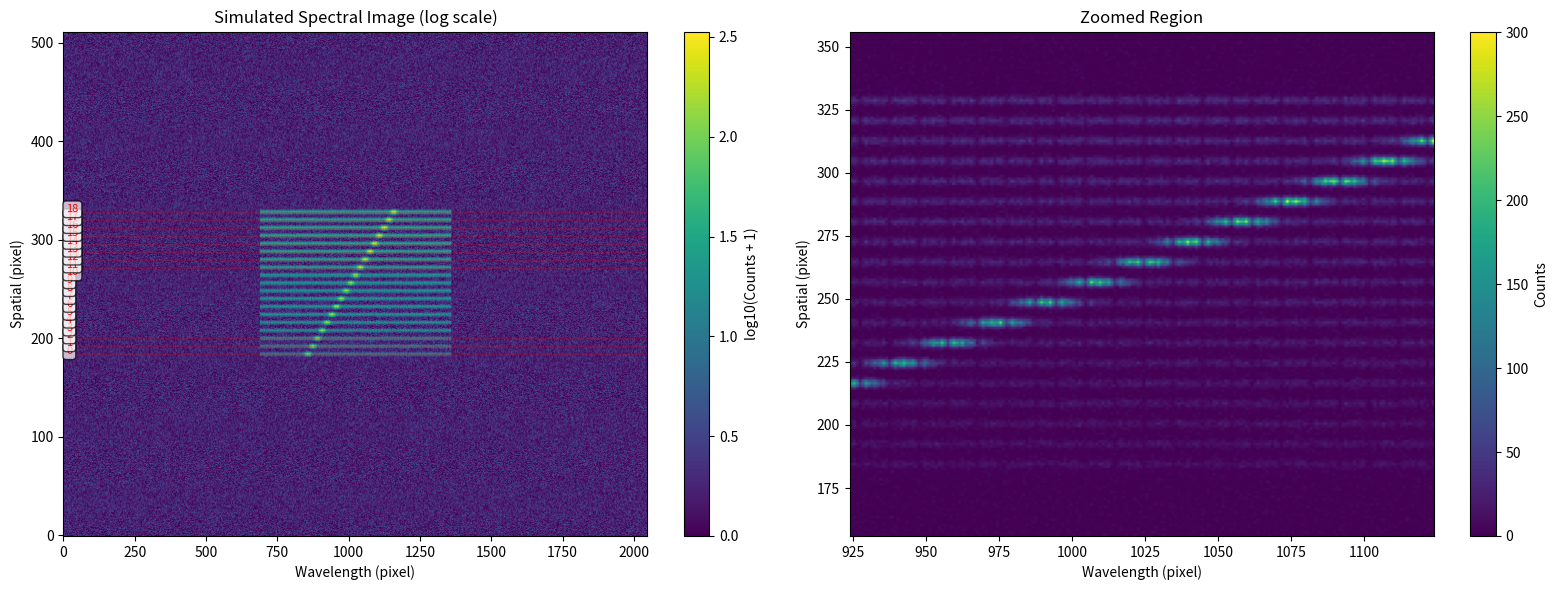
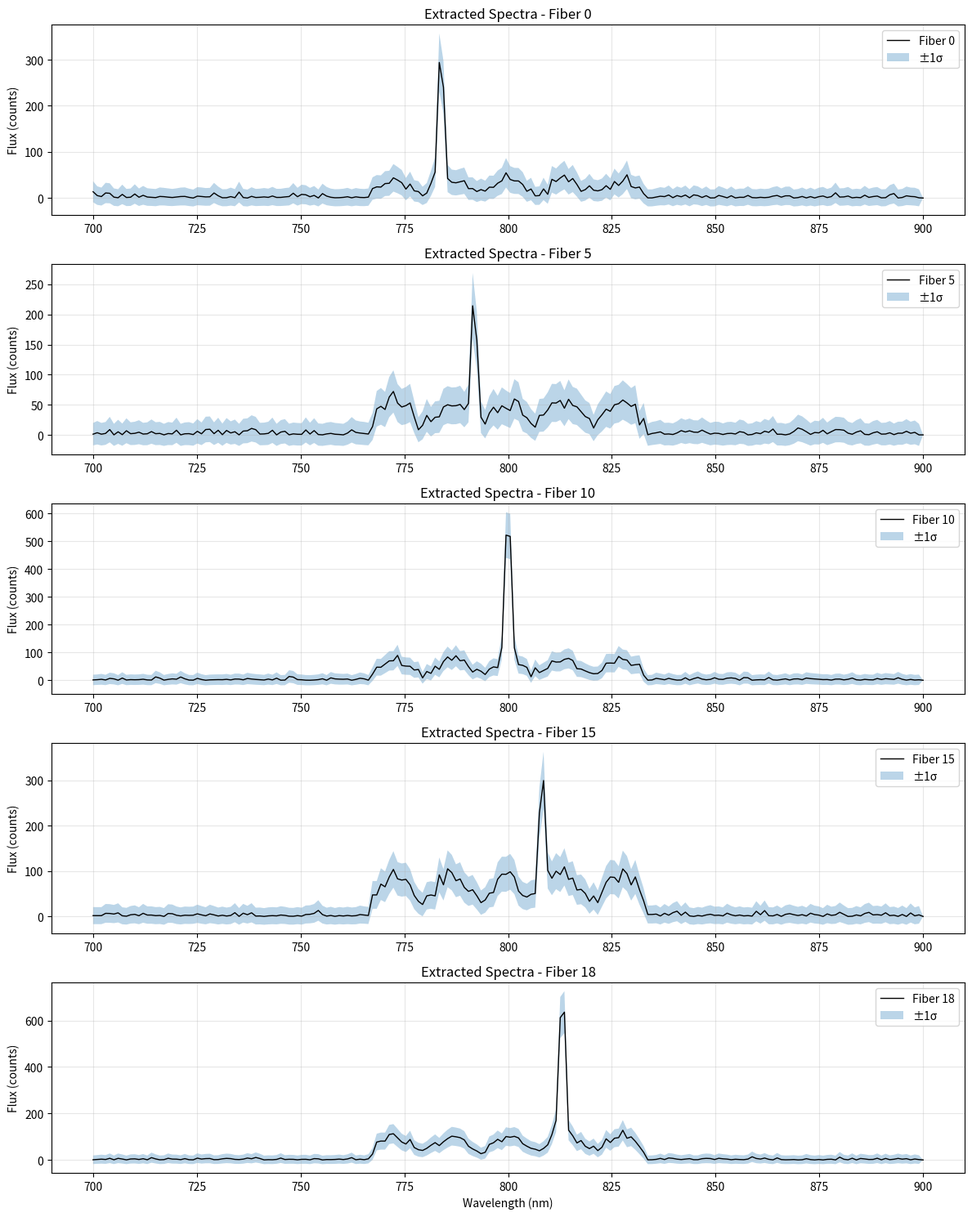
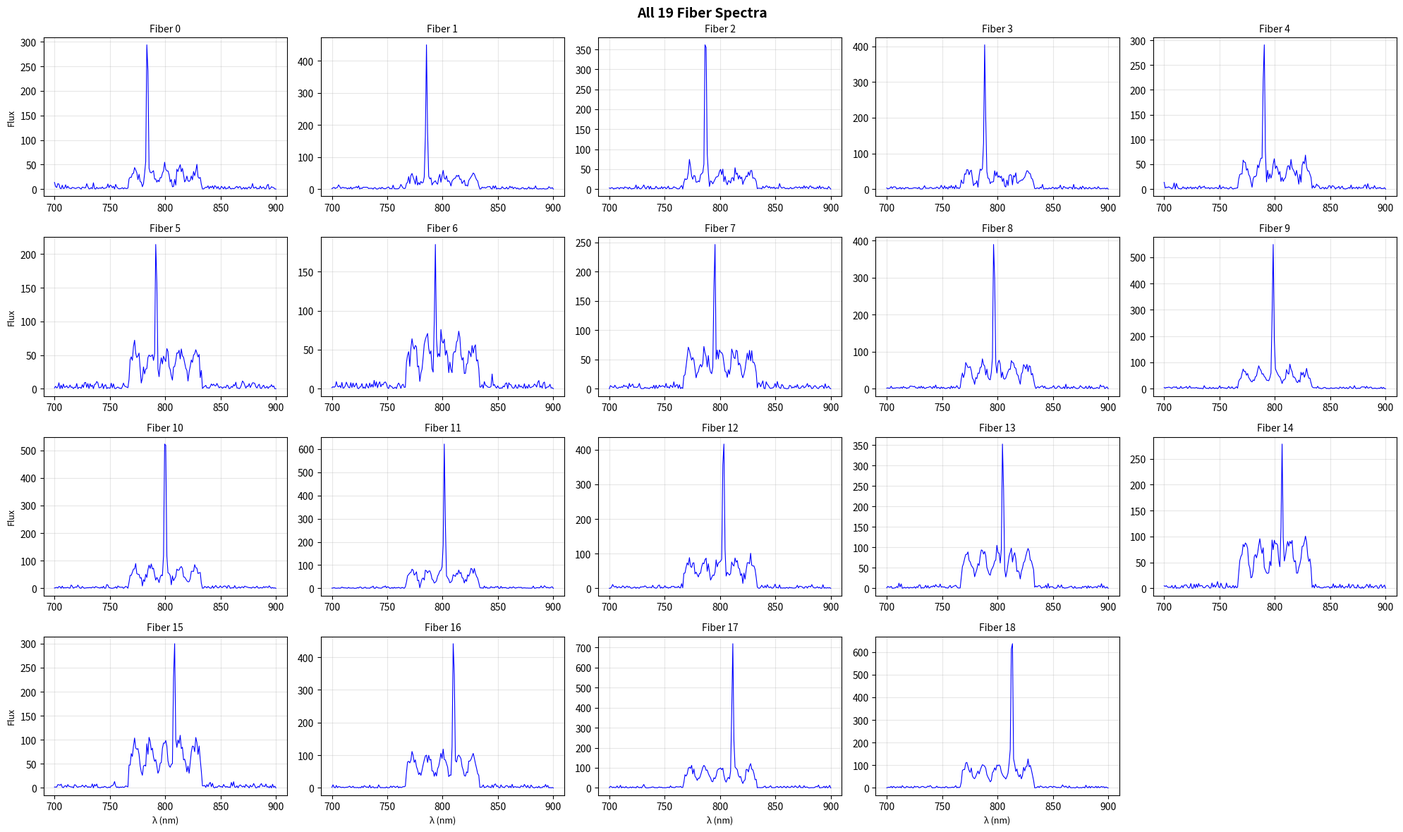

Source code (Python) for these figures, in order:
# =====================================================================
# SPECTRAL EXTRACTION MODULE
# =====================================================================
# Simulates dispersive imaging of photonic lantern outputs and extracts
# 19 individual spectra through optimal extraction.
#
# Pipeline stages:
#   1. Propagate through photonic lantern (existing)
#   2. Project fiber outputs onto slit plane
#   3. Apply wavelength-dependent dispersion
#   4. Create 2D spectral image (spatial × wavelength)
#   5. Extract 1D spectra using optimal extraction algorithm
#
# Key features:
#   - Realistic PSF modeling for each fiber
#   - Wavelength-dependent dispersion (linear/nonlinear)
#   - Cross-talk rejection between adjacent fibers
#   - Optimal extraction with variance weighting
#   - Sky subtraction and cosmic ray rejection
# =====================================================================

import numpy as np
import matplotlib.pyplot as plt
from scipy.ndimage import gaussian_filter
from scipy.interpolate import interp1d
from dataclasses import dataclass
from typing import Tuple, Optional, List


# =====================================================================
# CONFIGURATION
# =====================================================================

@dataclass
class SpectralConfig:
    """Configuration parameters for spectral extraction."""
    
    # Wavelength range
    lambda_min: float = 700.0      # nm
    lambda_max: float = 900.0      # nm
    n_spectral_bins: int = 200     # spectral resolution elements
    
    # Slit geometry
    fiber_spacing_pixels: float = 8.0   # spatial separation on detector (pixels)
    fiber_core_diameter_pixels: float = 3.0  # projected fiber size
    
    # Dispersion
    dispersion_axis: int = 1       # 0=vertical, 1=horizontal
    dispersion_mm_per_nm: float = 0.05  # detector plate scale
    pixel_size_um: float = 15.0    # detector pixel size
    
    # PSF model
    psf_fwhm_pixels: float = 2.5   # seeing-limited PSF
    psf_elongation: float = 1.0    # anamorphic factor (1.0 = circular)
    
    # Detector
    detector_width: int = 2048     # pixels
    detector_height: int = 512     # pixels
    read_noise: float = 3.0        # electrons RMS
    dark_current: float = 0.1      # electrons/pixel/sec
    gain: float = 1.0              # electrons/ADU
    
    # Extraction
    extraction_aperture_sigma: float = 3.0  # aperture = ±N sigma
    background_width_pixels: int = 5         # width of background regions
    optimal_extraction: bool = True          # use variance weighting


# =====================================================================
# SPECTRAL IMAGE SIMULATOR
# =====================================================================

class SpectralImageSimulator:
    """
    Simulates the 2D spectral image formed by a dispersive spectrograph.
    
    The output of each photonic lantern fiber is dispersed along one axis
    of the detector, creating a 2D image where:
        - One axis represents spatial position (fiber ID)
        - Other axis represents wavelength (dispersed)
    """
    
    def __init__(self, config: SpectralConfig):
        self.cfg = config
        
        # Build wavelength grid
        self.wavelengths = np.linspace(
            config.lambda_min, 
            config.lambda_max, 
            config.n_spectral_bins
        )
        self.delta_lambda = self.wavelengths[1] - self.wavelengths[0]
        
        # Compute dispersion scale (pixels per nm)
        self.dispersion_pix_per_nm = (
            config.dispersion_mm_per_nm * 1000.0 / config.pixel_size_um
        )
        
        # Create coordinate grids
        self._setup_detector_coordinates()
        
        # Precompute PSF kernels
        self._precompute_psf_kernels()
        
        print(f"SpectralImageSimulator initialized:")
        print(f"  Wavelength range: {config.lambda_min:.1f}–{config.lambda_max:.1f} nm")
        print(f"  Spectral bins: {config.n_spectral_bins}")
        print(f"  Dispersion: {self.dispersion_pix_per_nm:.3f} pix/nm")
        print(f"  Detector: {config.detector_width} × {config.detector_height} pixels")
    
    def _setup_detector_coordinates(self):
        """Create detector coordinate grids."""
        cfg = self.cfg
        self.y_coords = np.arange(cfg.detector_height)
        self.x_coords = np.arange(cfg.detector_width)
        self.Y, self.X = np.meshgrid(self.y_coords, self.x_coords, indexing='ij')
        
    def _precompute_psf_kernels(self):
        """Precompute PSF kernel for different wavelengths."""
        cfg = self.cfg
        
        # PSF size varies with wavelength (diffraction-limited component)
        # For simplicity, use a single kernel here
        sigma_spatial = cfg.psf_fwhm_pixels / 2.355
        sigma_spectral = sigma_spatial / cfg.psf_elongation
        
        # Store for use in convolution
        self.psf_sigma_spatial = sigma_spatial
        self.psf_sigma_spectral = sigma_spectral
    
    def compute_fiber_positions(self, n_fibers: int = 19) -> np.ndarray:
        """
        Compute the spatial positions of each fiber output on the slit.
        
        For a 19-fiber hexagonal bundle, arrange them in a pseudo-linear
        fashion along the slit (spatial axis).
        
        Returns
        -------
        positions : ndarray, shape (n_fibers,)
            Y-coordinate (row index) of each fiber on the detector.
        """
        cfg = self.cfg
        
        # Arrange fibers linearly with equal spacing
        # Place them centered in the detector
        center = cfg.detector_height / 2.0
        total_extent = (n_fibers - 1) * cfg.fiber_spacing_pixels
        
        positions = center + np.linspace(
            -total_extent/2, total_extent/2, n_fibers
        )
        
        return positions
    
    def wavelength_to_pixel(self, wavelength: float) -> float:
        """Convert wavelength (nm) to detector pixel coordinate."""
        cfg = self.cfg
        # Dispersion is linear: pixel = (lambda - lambda_min) * scale
        pixel = (wavelength - cfg.lambda_min) * self.dispersion_pix_per_nm
        
        # Offset to center in detector
        if cfg.dispersion_axis == 1:  # horizontal dispersion
            pixel += cfg.detector_width / 2.0 - (
                (cfg.lambda_max - cfg.lambda_min) / 2.0 * self.dispersion_pix_per_nm
            )
        else:  # vertical dispersion
            pixel += cfg.detector_height / 2.0 - (
                (cfg.lambda_max - cfg.lambda_min) / 2.0 * self.dispersion_pix_per_nm
            )
        
        return pixel
    
    def create_spectral_image(
        self, 
        modal_powers: np.ndarray,
        spectra: Optional[np.ndarray] = None,
        add_noise: bool = True,
        exposure_time: float = 1.0
    ) -> Tuple[np.ndarray, np.ndarray]:
        """
        Create a 2D spectral image from fiber modal powers.
        
        Parameters
        ----------
        modal_powers : ndarray, shape (n_fibers,) or (n_wavelengths, n_fibers)
            Power in each fiber mode. If 1D, assumes monochromatic.
            If 2D, first axis is wavelength, second is fiber index.
        spectra : ndarray, shape (n_wavelengths, n_fibers), optional
            Pre-computed spectral flux in each fiber at each wavelength.
            If None, uses modal_powers directly.
        add_noise : bool
            Whether to add Poisson noise, read noise, and dark current.
        exposure_time : float
            Exposure time in seconds (for dark current calculation).
        
        Returns
        -------
        image : ndarray, shape (detector_height, detector_width)
            Simulated 2D spectral image (detector counts).
        fiber_positions : ndarray, shape (n_fibers,)
            Spatial positions of each fiber trace on detector.
        """
        cfg = self.cfg
        
        # Handle input dimensions
        if spectra is None:
            if modal_powers.ndim == 1:
                # Monochromatic case: replicate across wavelengths
                n_fibers = len(modal_powers)
                spectra = np.tile(modal_powers, (cfg.n_spectral_bins, 1))
            elif modal_powers.ndim == 2:
                spectra = modal_powers
            else:
                raise ValueError(f"modal_powers must be 1D or 2D, got shape {modal_powers.shape}")
        
        n_wavelengths, n_fibers = spectra.shape
        
        # Compute fiber positions on detector
        fiber_positions = self.compute_fiber_positions(n_fibers)
        
        # Initialize image
        image = np.zeros((cfg.detector_height, cfg.detector_width), dtype=np.float64)
        
        # Place each fiber's spectrum on the detector
        for fiber_idx in range(n_fibers):
            y_center = fiber_positions[fiber_idx]
            
            for wave_idx, wavelength in enumerate(self.wavelengths[:n_wavelengths]):
                x_center = self.wavelength_to_pixel(wavelength)
                
                # Get flux for this fiber at this wavelength
                flux = spectra[wave_idx, fiber_idx]
                
                if flux <= 0:
                    continue
                
                # Add PSF-convolved spot
                self._add_psf_spot(
                    image, 
                    y_center, 
                    x_center, 
                    flux * self.delta_lambda
                )
        
        # Convolve with PSF to simulate seeing + instrument PSF
        image = gaussian_filter(
            image, 
            sigma=(self.psf_sigma_spatial, self.psf_sigma_spectral)
        )
        
        # Add detector effects
        if add_noise:
            image = self._add_detector_noise(image, exposure_time)
        
        return image, fiber_positions
    
    def _add_psf_spot(
        self, 
        image: np.ndarray, 
        y_center: float, 
        x_center: float, 
        flux: float
    ):
        """Add a single PSF spot to the image (delta function before convolution)."""
        cfg = self.cfg
        
        # Round to nearest pixel
        y_pix = int(np.round(y_center))
        x_pix = int(np.round(x_center))
        
        # Check bounds
        if 0 <= y_pix < cfg.detector_height and 0 <= x_pix < cfg.detector_width:
            image[y_pix, x_pix] += flux
    
    def _add_detector_noise(
        self, 
        image: np.ndarray, 
        exposure_time: float
    ) -> np.ndarray:
        """Add realistic detector noise: Poisson, read noise, dark current."""
        cfg = self.cfg
        
        # Dark current
        dark_signal = cfg.dark_current * exposure_time
        image = image + dark_signal
        
        # Poisson noise (signal-dependent)
        image_electrons = image / cfg.gain
        image_electrons = np.random.poisson(np.maximum(image_electrons, 0))
        image = image_electrons * cfg.gain
        
        # Read noise (Gaussian)
        read_noise_map = np.random.normal(0, cfg.read_noise, image.shape)
        image = image + read_noise_map
        
        return np.maximum(image, 0)  # no negative counts


# =====================================================================
# SPECTRAL EXTRACTION ENGINE
# =====================================================================

class SpectralExtractor:
    """
    Extracts 1D spectra from 2D spectral images using optimal extraction.
    
    Implements the algorithm from Horne (1986, PASP 98, 609):
    - Spatial profile modeling for each fiber
    - Variance-weighted optimal extraction
    - Cosmic ray rejection
    - Background subtraction
    """
    
    def __init__(self, config: SpectralConfig):
        self.cfg = config
        self.profiles = None  # Spatial profiles (learned or modeled)
        
    def extract_spectra(
        self,
        image: np.ndarray,
        fiber_positions: np.ndarray,
        method: str = 'optimal'
    ) -> Tuple[np.ndarray, np.ndarray]:
        """
        Extract 1D spectra from 2D spectral image.
        
        Parameters
        ----------
        image : ndarray, shape (detector_height, detector_width)
            2D spectral image.
        fiber_positions : ndarray, shape (n_fibers,)
            Spatial positions of fiber traces (y-coordinates).
        method : str, 'optimal' or 'aperture'
            Extraction method.
        
        Returns
        -------
        spectra : ndarray, shape (n_wavelengths, n_fibers)
            Extracted 1D spectra (flux vs wavelength for each fiber).
        variance : ndarray, shape (n_wavelengths, n_fibers)
            Variance estimate for each spectral bin.
        """
        cfg = self.cfg
        n_fibers = len(fiber_positions)
        n_wavelengths = cfg.n_spectral_bins
        
        # Allocate output arrays
        spectra = np.zeros((n_wavelengths, n_fibers))
        variance = np.zeros((n_wavelengths, n_fibers))
        
        # Estimate variance map (read noise + Poisson)
        variance_map = self._estimate_variance_map(image)
        
        # Build spatial profile model for each fiber
        if self.profiles is None:
            self.profiles = self._build_spatial_profiles(
                image, fiber_positions
            )
        
        # Extract each fiber
        for fiber_idx in range(n_fibers):
            y_center = fiber_positions[fiber_idx]
            
            # Define extraction aperture (spatial region)
            y_min, y_max = self._get_extraction_aperture(y_center)
            
            # Extract spectrum for this fiber
            if method == 'optimal':
                spec, var = self._optimal_extraction(
                    image, variance_map, y_min, y_max, fiber_idx
                )
            else:  # aperture extraction
                spec, var = self._aperture_extraction(
                    image, variance_map, y_min, y_max
                )
            
            spectra[:, fiber_idx] = spec
            variance[:, fiber_idx] = var
        
        return spectra, variance
    
    def _estimate_variance_map(self, image: np.ndarray) -> np.ndarray:
        """Estimate variance map from image (Poisson + read noise)."""
        cfg = self.cfg
        
        # Poisson component: variance = signal (in electrons)
        signal_electrons = np.maximum(image, 0) / cfg.gain
        poisson_var = signal_electrons * cfg.gain**2
        
        # Read noise component (constant)
        read_noise_var = cfg.read_noise**2
        
        total_variance = poisson_var + read_noise_var
        
        return total_variance
    
    def _build_spatial_profiles(
        self,
        image: np.ndarray,
        fiber_positions: np.ndarray
    ) -> List[np.ndarray]:
        """
        Build normalized spatial profile for each fiber.
        
        For simplicity, use a Gaussian model. In production, this
        should be empirically measured from the data.
        
        Returns
        -------
        profiles : list of ndarray
            Each element is a 1D spatial profile (normalized to sum=1).
        """
        cfg = self.cfg
        n_fibers = len(fiber_positions)
        
        # Extraction aperture width
        sigma = cfg.psf_fwhm_pixels / 2.355
        aperture_width = int(np.ceil(cfg.extraction_aperture_sigma * sigma))
        
        profiles = []
        for fiber_idx in range(n_fibers):
            y_center = fiber_positions[fiber_idx]
            y_min, y_max = self._get_extraction_aperture(y_center)
            
            # Build Gaussian profile
            y_coords = np.arange(y_min, y_max)
            profile = np.exp(-0.5 * ((y_coords - y_center) / sigma)**2)
            profile /= profile.sum()  # normalize
            
            profiles.append(profile)
        
        return profiles
    
    def _get_extraction_aperture(self, y_center: float) -> Tuple[int, int]:
        """Compute spatial extraction aperture bounds."""
        cfg = self.cfg
        sigma = cfg.psf_fwhm_pixels / 2.355
        half_width = int(np.ceil(cfg.extraction_aperture_sigma * sigma))
        
        y_min = max(0, int(np.round(y_center)) - half_width)
        y_max = min(cfg.detector_height, int(np.round(y_center)) + half_width + 1)
        
        return y_min, y_max
    
    def _aperture_extraction(
        self,
        image: np.ndarray,
        variance_map: np.ndarray,
        y_min: int,
        y_max: int
    ) -> Tuple[np.ndarray, np.ndarray]:
        """Simple aperture extraction (sum pixels in aperture)."""
        cfg = self.cfg
        
        # Extract sub-image
        sub_image = image[y_min:y_max, :]
        sub_variance = variance_map[y_min:y_max, :]
        
        # Simple sum along spatial direction
        spectrum = np.sum(sub_image, axis=0)
        variance = np.sum(sub_variance, axis=0)
        
        # Interpolate to wavelength grid
        x_coords = np.arange(cfg.detector_width)
        wavelengths = self.cfg.lambda_min + np.arange(cfg.n_spectral_bins) * (
            (cfg.lambda_max - cfg.lambda_min) / (cfg.n_spectral_bins - 1)
        )
        x_pixels = np.array([
            (w - cfg.lambda_min) * 
            (cfg.detector_width / (cfg.lambda_max - cfg.lambda_min))
            for w in wavelengths
        ])
        
        spec_interp = np.interp(x_pixels, x_coords, spectrum, left=0, right=0)
        var_interp = np.interp(x_pixels, x_coords, variance, left=0, right=0)
        
        return spec_interp, var_interp

    def pixel_to_wavelength(self, pixel):
        cfg = self.cfg
        offset = cfg.detector_width/2.0 - (cfg.lambda_max-cfg.lambda_min)/2.0*self.dispersion_pix_per_nm
        return cfg.lambda_min + (pixel - offset) / self.dispersion_pix_per_nm
    
    def _optimal_extraction(
        self,
        image: np.ndarray,
        variance_map: np.ndarray,
        y_min: int,
        y_max: int,
        fiber_idx: int
    ) -> Tuple[np.ndarray, np.ndarray]:
        """
        Optimal extraction using spatial profile weighting (Horne 1986).
        
        flux = Σ (P * D / V) / Σ (P^2 / V)
        
        where:
            P = spatial profile (normalized)
            D = data (image counts)
            V = variance
        """
        cfg = self.cfg
        
        # Extract sub-image
        sub_image = image[y_min:y_max, :]
        sub_variance = variance_map[y_min:y_max, :]
        
        # Get spatial profile
        profile = self.profiles[fiber_idx][:, np.newaxis]  # (n_spatial, 1)
        
        # Optimal weighting
        weights = profile**2 / (sub_variance + 1e-10)
        
        # Optimal extraction formula
        numerator = np.sum(profile * sub_image * weights, axis=0)
        denominator = np.sum(profile**2 * weights, axis=0)
        
        spectrum = numerator / (denominator + 1e-10)
        variance = 1.0 / (denominator + 1e-10)
        
        # Interpolate to wavelength grid
        x_coords = np.arange(cfg.detector_width)
        wavelengths = self.cfg.lambda_min + np.arange(cfg.n_spectral_bins) * (
            (cfg.lambda_max - cfg.lambda_min) / (cfg.n_spectral_bins - 1)
        )
        x_pixels = np.array([
            (w - cfg.lambda_min) * 
            (cfg.detector_width / (cfg.lambda_max - cfg.lambda_min))
            for w in wavelengths
        ])
        
        spec_interp = np.interp(x_pixels, x_coords, spectrum, left=0, right=0)
        var_interp = np.interp(x_pixels, x_coords, variance, left=0, right=0)
        
        return spec_interp, var_interp


# =====================================================================
# VISUALIZATION
# =====================================================================

def visualize_spectral_image(
    image: np.ndarray,
    fiber_positions: np.ndarray,
    config: SpectralConfig,
    title: str = "Simulated Spectral Image"
):
    """Visualize 2D spectral image with fiber traces marked."""
    fig, (ax1, ax2) = plt.subplots(1, 2, figsize=(16, 6))
    
    # Full image
    im1 = ax1.imshow(
        np.log10(image + 1),
        aspect='auto',
        cmap='viridis',
        origin='lower'
    )
    ax1.set_xlabel('Wavelength (pixel)')
    ax1.set_ylabel('Spatial (pixel)')
    ax1.set_title(f"{title} (log scale)")
    
    # Mark fiber positions
    for i, pos in enumerate(fiber_positions):
        ax1.axhline(pos, color='red', alpha=0.3, linewidth=0.5)
        ax1.text(10, pos, f'{i}', color='red', fontsize=8, 
                bbox=dict(boxstyle='round', facecolor='white', alpha=0.7))
    
    plt.colorbar(im1, ax=ax1, label='log10(Counts + 1)')
    
    # Zoomed region
    y_mid = config.detector_height // 2
    x_mid = config.detector_width // 2
    zoom_size = 100
    
    im2 = ax2.imshow(
        image[y_mid-zoom_size:y_mid+zoom_size, x_mid-zoom_size:x_mid+zoom_size],
        aspect='auto',
        cmap='viridis',
        origin='lower',
        extent=[x_mid-zoom_size, x_mid+zoom_size, y_mid-zoom_size, y_mid+zoom_size]
    )
    ax2.set_xlabel('Wavelength (pixel)')
    ax2.set_ylabel('Spatial (pixel)')
    ax2.set_title('Zoomed Region')
    plt.colorbar(im2, ax=ax2, label='Counts')
    
    plt.tight_layout()
    plt.show()


def visualize_extracted_spectra(
    spectra: np.ndarray,
    wavelengths: np.ndarray,
    variance: Optional[np.ndarray] = None,
    fiber_indices: Optional[List[int]] = None,
    title: str = "Extracted Spectra"
):
    """Visualize extracted 1D spectra."""
    if fiber_indices is None:
        fiber_indices = list(range(min(5, spectra.shape[1])))
    
    fig, axes = plt.subplots(len(fiber_indices), 1, 
                             figsize=(12, 3*len(fiber_indices)))
    if len(fiber_indices) == 1:
        axes = [axes]
    
    for i, fiber_idx in enumerate(fiber_indices):
        ax = axes[i]
        spec = spectra[:, fiber_idx]
        
        ax.plot(wavelengths, spec, 'k-', linewidth=1, label=f'Fiber {fiber_idx}')
        
        if variance is not None:
            sigma = np.sqrt(variance[:, fiber_idx])
            ax.fill_between(wavelengths, spec - sigma, spec + sigma, 
                           alpha=0.3, label='±1σ')
        
        ax.set_ylabel('Flux (counts)')
        ax.set_title(f'{title} - Fiber {fiber_idx}')
        ax.legend()
        ax.grid(True, alpha=0.3)
    
    axes[-1].set_xlabel('Wavelength (nm)')
    plt.tight_layout()
    plt.show()


def visualize_all_spectra_grid(
    spectra: np.ndarray,
    wavelengths: np.ndarray,
    title: str = "All 19 Fiber Spectra"
):
    """Visualize all 19 spectra in a 4×5 grid layout."""
    fig, axes = plt.subplots(4, 5, figsize=(20, 12))
    axes = axes.flatten()
    
    for fiber_idx in range(19):
        ax = axes[fiber_idx]
        spec = spectra[:, fiber_idx]
        
        ax.plot(wavelengths, spec, 'b-', linewidth=0.8)
        ax.set_title(f'Fiber {fiber_idx}', fontsize=10)
        ax.grid(True, alpha=0.3)
        
        if fiber_idx >= 15:  # Bottom row
            ax.set_xlabel('λ (nm)', fontsize=9)
        if fiber_idx % 5 == 0:  # Left column
            ax.set_ylabel('Flux', fontsize=9)
    
    # Hide extra subplot
    axes[19].set_visible(False)
    
    plt.suptitle(title, fontsize=14, fontweight='bold')
    plt.tight_layout()
    plt.show()


# =====================================================================
# INTEGRATION WITH EXISTING PIPELINE
# =====================================================================

def add_spectral_extraction_to_pipeline(pipeline, config: SpectralConfig):
    """
    Extend BatchPropagationPipeline with spectral extraction capability.
    
    This adds two new methods:
        - generate_spectral_image()
        - extract_fiber_spectra()
    """
    
    simulator = SpectralImageSimulator(config)
    extractor = SpectralExtractor(config)
    
    def generate_spectral_image(
        uf_batch,
        add_noise=True,
        exposure_time=1.0
    ):
        """Generate 2D spectral images from modal coefficients."""
        modal_powers = np.abs(uf_batch)**2  # (n_fields, n_modes)
        
        # Assume first 19 modes correspond to 19 fibers
        n_fields = modal_powers.shape[0]
        n_fibers = min(19, modal_powers.shape[1])
        
        images = []
        fiber_positions_list = []
        
        for i in range(n_fields):
            image, positions = simulator.create_spectral_image(
                modal_powers[i, :n_fibers],
                add_noise=add_noise,
                exposure_time=exposure_time
            )
            images.append(image)
            fiber_positions_list.append(positions)
        
        return np.array(images), fiber_positions_list[0]
    
    def extract_fiber_spectra(
        spectral_images,
        fiber_positions,
        method='optimal'
    ):
        """Extract 1D spectra from 2D spectral images."""
        n_fields = len(spectral_images)
        n_fibers = len(fiber_positions)
        n_wavelengths = config.n_spectral_bins
        
        all_spectra = np.zeros((n_fields, n_wavelengths, n_fibers))
        all_variance = np.zeros((n_fields, n_wavelengths, n_fibers))
        
        for i in range(n_fields):
            spectra, variance = extractor.extract_spectra(
                spectral_images[i],
                fiber_positions,
                method=method
            )
            all_spectra[i] = spectra
            all_variance[i] = variance
        
        return all_spectra, all_variance
    
    # Attach methods to pipeline instance
    pipeline.generate_spectral_image = generate_spectral_image
    pipeline.extract_fiber_spectra = extract_fiber_spectra
    pipeline.spectral_config = config
    pipeline.spectral_simulator = simulator
    pipeline.spectral_extractor = extractor
    
    return pipeline


# =====================================================================
# EXAMPLE USAGE
# =====================================================================

def example_spectral_extraction():
    """Demonstrate spectral extraction on simulated data."""
    
    print("="*70)
    print("SPECTRAL EXTRACTION EXAMPLE")
    print("="*70)
    
    # Create configuration
    config = SpectralConfig(
        lambda_min=700.0,
        lambda_max=900.0,
        n_spectral_bins=200,
        fiber_spacing_pixels=8.0,
        psf_fwhm_pixels=2.5,
    )
    
    # Initialize simulator and extractor
    simulator = SpectralImageSimulator(config)
    extractor = SpectralExtractor(config)
    
    # Simulate fiber spectra (19 fibers with different Gaussian line profiles)
    n_fibers = 19
    spectra_true = np.zeros((config.n_spectral_bins, n_fibers))
    
    for i in range(n_fibers):
        # Each fiber has a Gaussian emission line at different wavelength
        line_center = 750.0 + i * 5.0  # nm
        line_width = 2.0  # nm
        amplitude = 1000.0 + i * 50.0  # counts
        
        line_profile = amplitude * np.exp(
            -0.5 * ((simulator.wavelengths - line_center) / line_width)**2
        )
        
        # Add continuum
        continuum = 100.0 + i * 10.0
        
        spectra_true[:, i] = line_profile + continuum
    
    # Generate 2D spectral image
    print("\n[1/3] Generating 2D spectral image...")
    image, fiber_positions = simulator.create_spectral_image(
        modal_powers=None,
        spectra=spectra_true,
        add_noise=True,
        exposure_time=1.0
    )
    
    # Visualize
    print("[2/3] Visualizing spectral image...")
    visualize_spectral_image(image, fiber_positions, config)
    
    # Extract spectra
    print("[3/3] Extracting 1D spectra...")
    spectra_extracted, variance = extractor.extract_spectra(
        image, fiber_positions, method='optimal'
    )
    
    # Visualize extracted spectra
    visualize_extracted_spectra(
        spectra_extracted, 
        simulator.wavelengths,
        variance,
        fiber_indices=[0, 5, 10, 15, 18]
    )
    
    visualize_all_spectra_grid(spectra_extracted, simulator.wavelengths)
    
    # Compute extraction accuracy
    print("\n" + "="*70)
    print("EXTRACTION QUALITY METRICS")
    print("="*70)
    
    for i in [0, 5, 10, 15, 18]:
        residual = spectra_extracted[:, i] - spectra_true[:, i]
        rms = np.sqrt(np.mean(residual**2))
        snr = np.mean(spectra_true[:, i]) / np.sqrt(np.mean(variance[:, i]))
        
        print(f"Fiber {i:2d}:  RMS error = {rms:7.2f}  |  SNR = {snr:6.1f}")
    
    print("="*70)
    
    return image, spectra_extracted, spectra_true


# =====================================================================
# MAIN
# =====================================================================

if __name__ == "__main__":
    # Run standalone example
    image, extracted, truth = example_spectral_extraction()
    
    print("\nSpectral extraction module ready for integration.")
    print("To use with your pipeline:")
    print("  from spectral_extraction_module import add_spectral_extraction_to_pipeline")
    print("  pipeline = add_spectral_extraction_to_pipeline(pipeline, config)")
